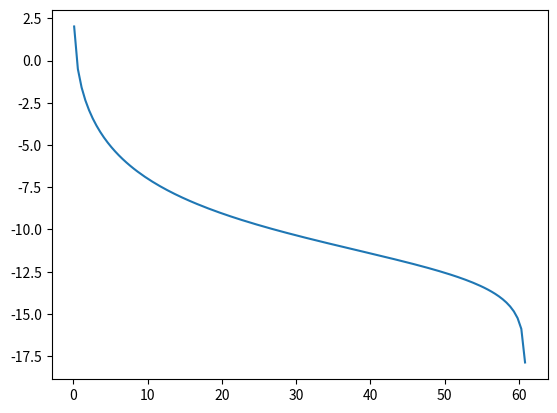

Python code for this plot:
import math
import matplotlib.pyplot as plt
import numpy as np
from scipy.integrate import *
from scipy.special import *

def integrand(x, x0):
    return jn(0, x)/(x + x0)
    

def screened_coulomb(x0):
    return 1/x0 - quad(integrand, 0, 1000, args = (x0), limit=1000)[0]


x = np.linspace(0.1,100,200)

potential = []
for xi in x:
    potential.append(screened_coulomb(xi))

plt.plot(x, np.log(potential))
plt.show()
